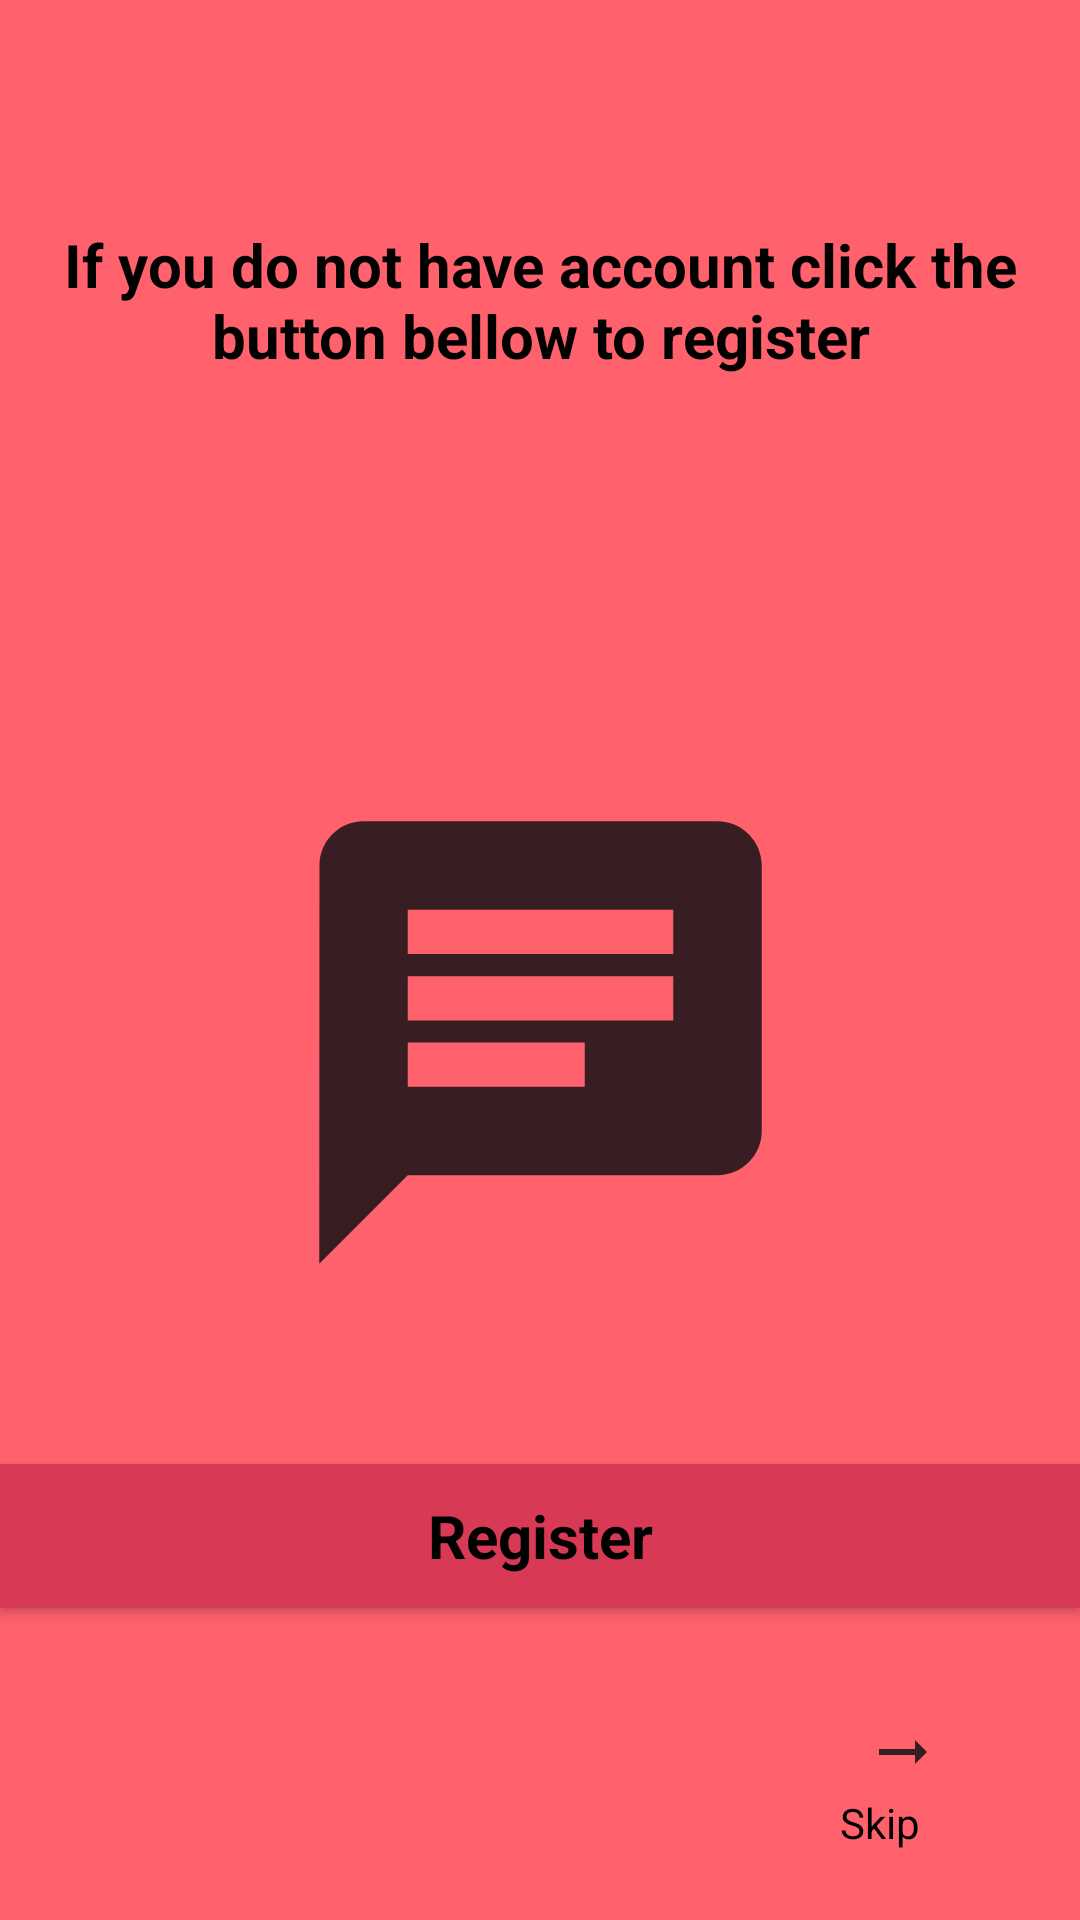

This screen was rendered from an Android layout file. Write that file and the resources it references.
<!-- AndroidManifest.xml: application theme Theme.TrackApp -->
<!-- res/layout/activity_register_tuto.xml -->
<?xml version="1.0" encoding="utf-8"?>
<RelativeLayout xmlns:android="http://schemas.android.com/apk/res/android"
    xmlns:app="http://schemas.android.com/apk/res-auto"
    xmlns:tools="http://schemas.android.com/tools"
    android:orientation="vertical"
    android:layout_width="match_parent"
    android:layout_height="match_parent"
    android:background="@color/colorPrimary"
    tools:context=".RegisterTutoActivity">
    <LinearLayout

        android:layout_width="wrap_content"
        android:layout_height="wrap_content">

        <TextView
            style="@style/Widget.Support.CoordinatorLayout"
            android:textStyle="bold"
            android:gravity="center"
            android:layout_width="match_parent"
            android:layout_height="200dp"
            android:text="@string/register_tuto"

            android:textColor="@color/black"

            android:textSize="20dp" />




    </LinearLayout>

    <ImageView
        android:layout_width="306dp"
        android:layout_height="wrap_content"
        android:layout_alignParentTop="true"
        android:layout_alignParentBottom="true"
        android:layout_marginTop="259dp"
        android:layout_centerHorizontal="true"
        android:layout_marginBottom="204dp"
        android:src="@drawable/chat" />

    <Button
        android:id="@+id/register"
        style="@style/Widget.Support.CoordinatorLayout"
        android:layout_width="match_parent"
        android:layout_height="wrap_content"
        android:layout_alignParentStart="true"
        android:layout_alignParentEnd="true"
        android:layout_alignParentBottom="true"

        android:layout_marginBottom="104dp"
        android:background="@color/colorPrimaryVariant"
        android:gravity="center"
        android:text="@string/register_button"
        android:textColor="@color/black"
        android:textSize="20dp"
        android:textStyle="bold"
        app:backgroundTint="@color/colorPrimaryVariant" />

    <ImageButton
        android:background="@color/colorPrimary"
        android:layout_width="80dp"
        android:layout_height="80dp"
        android:layout_alignParentEnd="true"
        android:layout_alignParentBottom="true"
        android:layout_marginTop="635dp"
        android:layout_marginEnd="19dp"
        android:layout_marginBottom="16dp"
        android:id="@+id/arrow"
        android:src="@drawable/arrow" />

    <TextView
        android:id="@+id/textView"
        android:layout_width="53dp"
        android:layout_height="33dp"
        android:layout_alignParentEnd="true"
        android:layout_alignParentBottom="true"
        android:layout_marginEnd="27dp"
        android:layout_marginBottom="9dp"
        android:layout_weight="1"
        android:textColor="@color/black"
        android:text="@string/skip" />
</RelativeLayout>
<!-- resources referenced by this layout -->
<resources>
  <color name="black">#FF000000</color>
  <color name="colorPrimary">#FF616D</color>
  <color name="colorPrimaryVariant">#D83A56</color>
  <!-- drawable arrow (drawable-anydpi) -->
  <vector xmlns:android="http://schemas.android.com/apk/res/android"
      android:width="24dp"
      android:height="24dp"
      android:viewportWidth="24"
      android:viewportHeight="24"
      android:tint="#060B10"
      android:alpha="0.8"
      android:autoMirrored="true">
    <path
        android:fillColor="@android:color/white"
        android:pathData="M16.01,11H4v2h12.01v3L20,12l-3.99,-4z"/>
  </vector>
  <!-- drawable chat (drawable-anydpi) -->
  <vector xmlns:android="http://schemas.android.com/apk/res/android"
      android:width="24dp"
      android:height="24dp"
      android:viewportWidth="24"
      android:viewportHeight="24"
      android:tint="#060B10"
      android:alpha="0.8"
      android:autoMirrored="true">
    <path
        android:fillColor="@android:color/white"
        android:pathData="M20,2L4,2c-1.1,0 -1.99,0.9 -1.99,2L2,22l4,-4h14c1.1,0 2,-0.9 2,-2L22,4c0,-1.1 -0.9,-2 -2,-2zM6,9h12v2L6,11L6,9zM14,14L6,14v-2h8v2zM18,8L6,8L6,6h12v2z"/>
  </vector>
  <string name="register_button">Register</string>
  <string name="register_tuto">If you do not have account click the button bellow to register</string>
  <string name="skip">Skip</string>
  <style name="Theme.TrackApp" parent="Theme.MaterialComponents.DayNight.NoActionBar">
          
  
          <item name="colorOnPrimary">@color/white</item>
          
  
          <item name="colorOnSecondary">@color/black</item>
          
          <item name="android:statusBarColor" tools:targetApi="l">?attr/colorPrimaryVariant</item>
          
      </style>
  <color name="white">#FFFFFFFF</color>
</resources>
